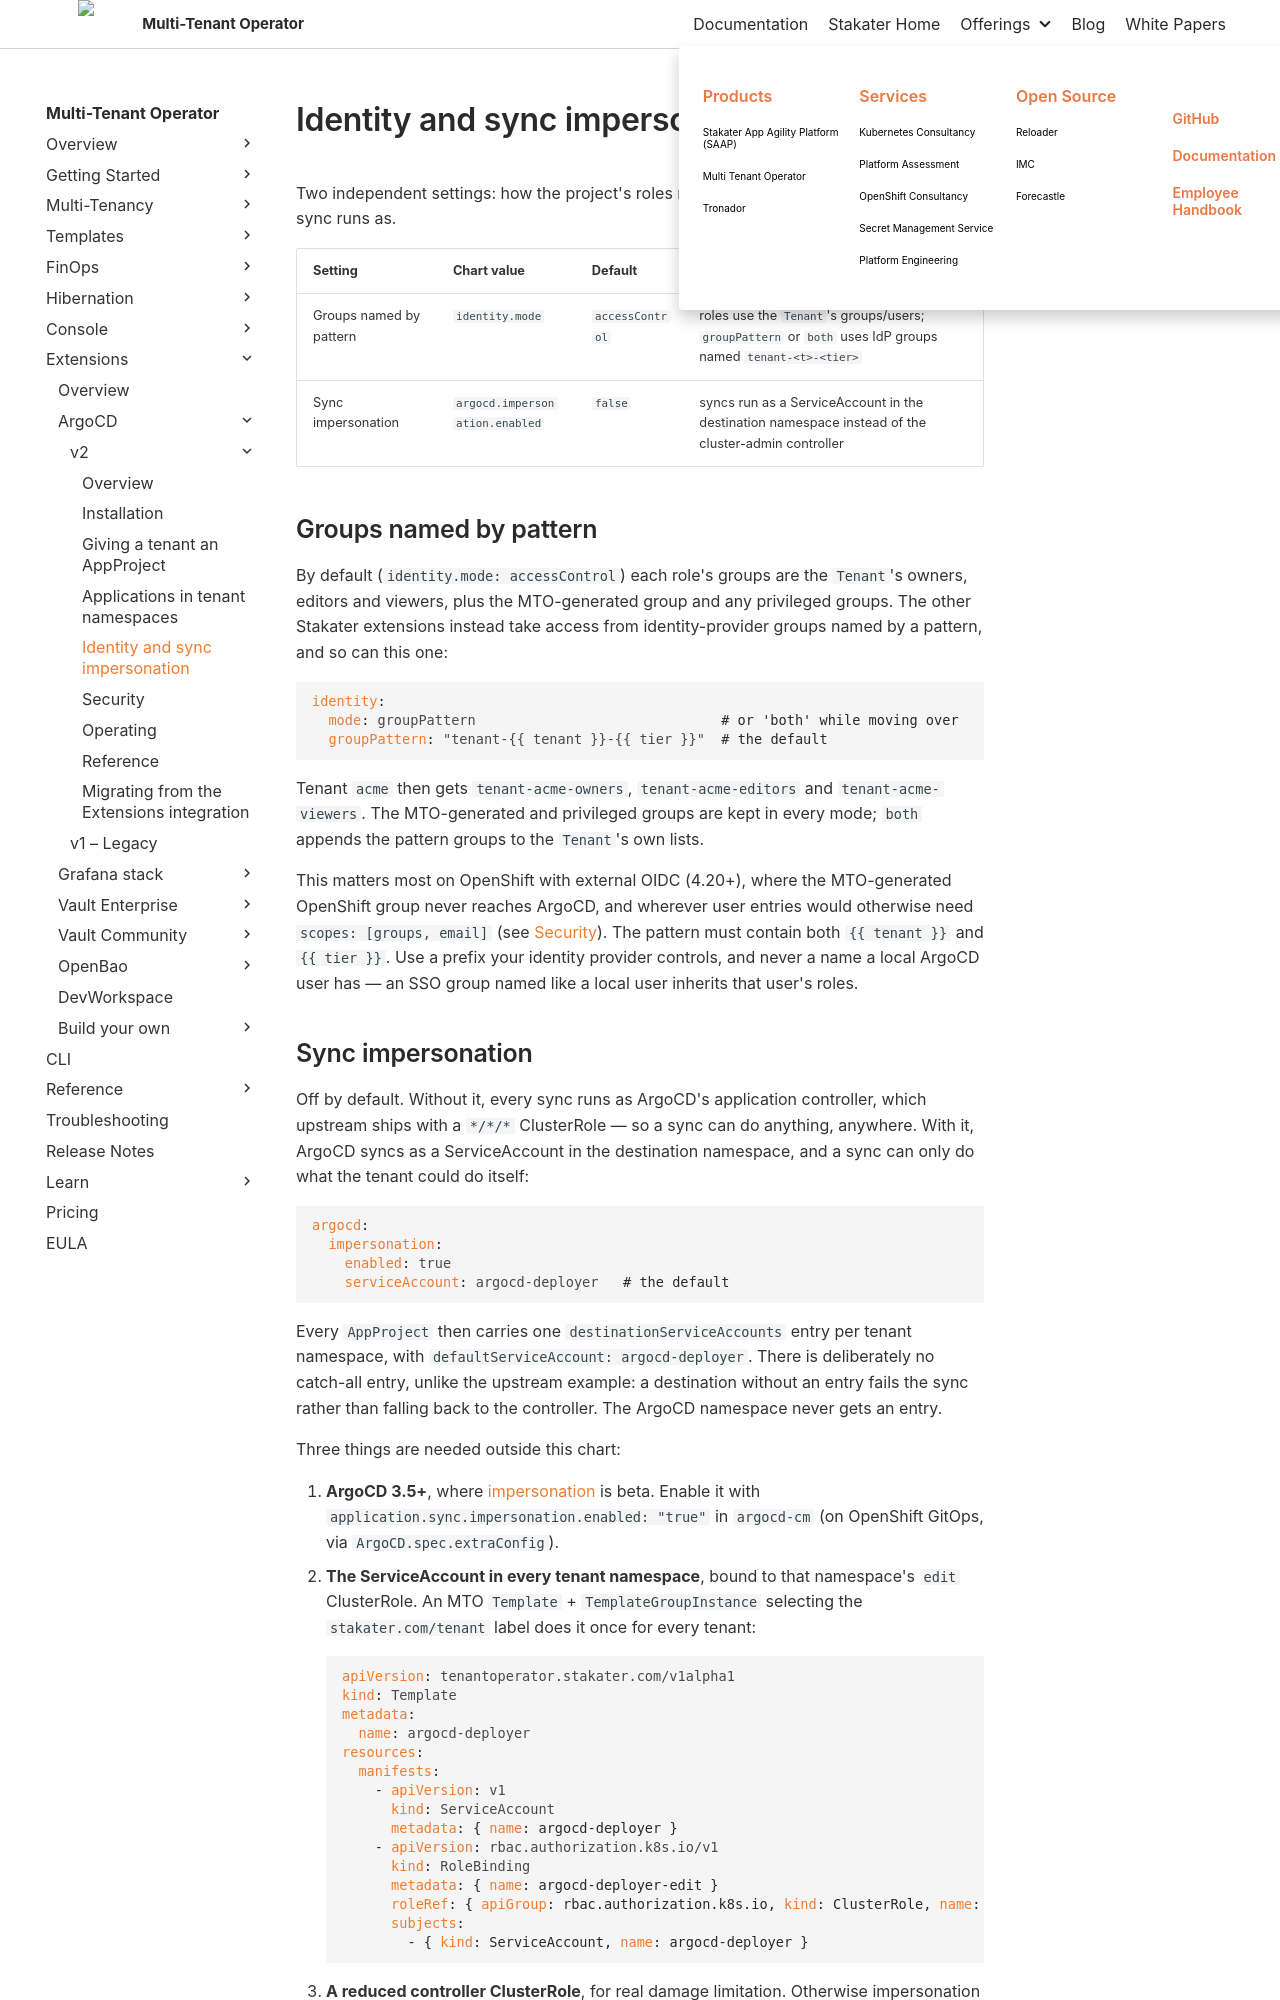

repository: stakater/mto-docs · page: 1.11/extensions/argocd-v2/identity-and-impersonation.html · generator: mkdocs

# Identity and sync impersonation

Two independent settings: how the project's roles name their groups, and whose identity a sync runs as.

| Setting | Chart value | Default | Effect |
|:---|:---|:---|:---|
| Groups named by pattern | `identity.mode` | `accessControl` | roles use the `Tenant`'s groups/users; `groupPattern` or `both` uses IdP groups named `tenant-<t>-<tier>` |
| Sync impersonation | `argocd.impersonation.enabled` | `false` | syncs run as a ServiceAccount in the destination namespace instead of the cluster-admin controller |

## Groups named by pattern

By default (`identity.mode: accessControl`) each role's groups are the `Tenant`'s owners, editors and viewers, plus the MTO-generated group and any privileged groups. The other Stakater extensions instead take access from identity-provider groups named by a pattern, and so can this one:

```yaml
identity:
  mode: groupPattern                              # or 'both' while moving over
  groupPattern: "tenant-{{ tenant }}-{{ tier }}"  # the default
```

Tenant `acme` then gets `tenant-acme-owners`, `tenant-acme-editors` and `tenant-acme-viewers`. The MTO-generated and privileged groups are kept in every mode; `both` appends the pattern groups to the `Tenant`'s own lists.

This matters most on OpenShift with external OIDC (4.20+), where the MTO-generated OpenShift group never reaches ArgoCD, and wherever user entries would otherwise need `scopes: [groups, email]` (see [Security](security.md#match-users-the-way-your-login-provides-them)). The pattern must contain both `{{ tenant }}` and `{{ tier }}`. Use a prefix your identity provider controls, and never a name a local ArgoCD user has — an SSO group named like a local user inherits that user's roles.
